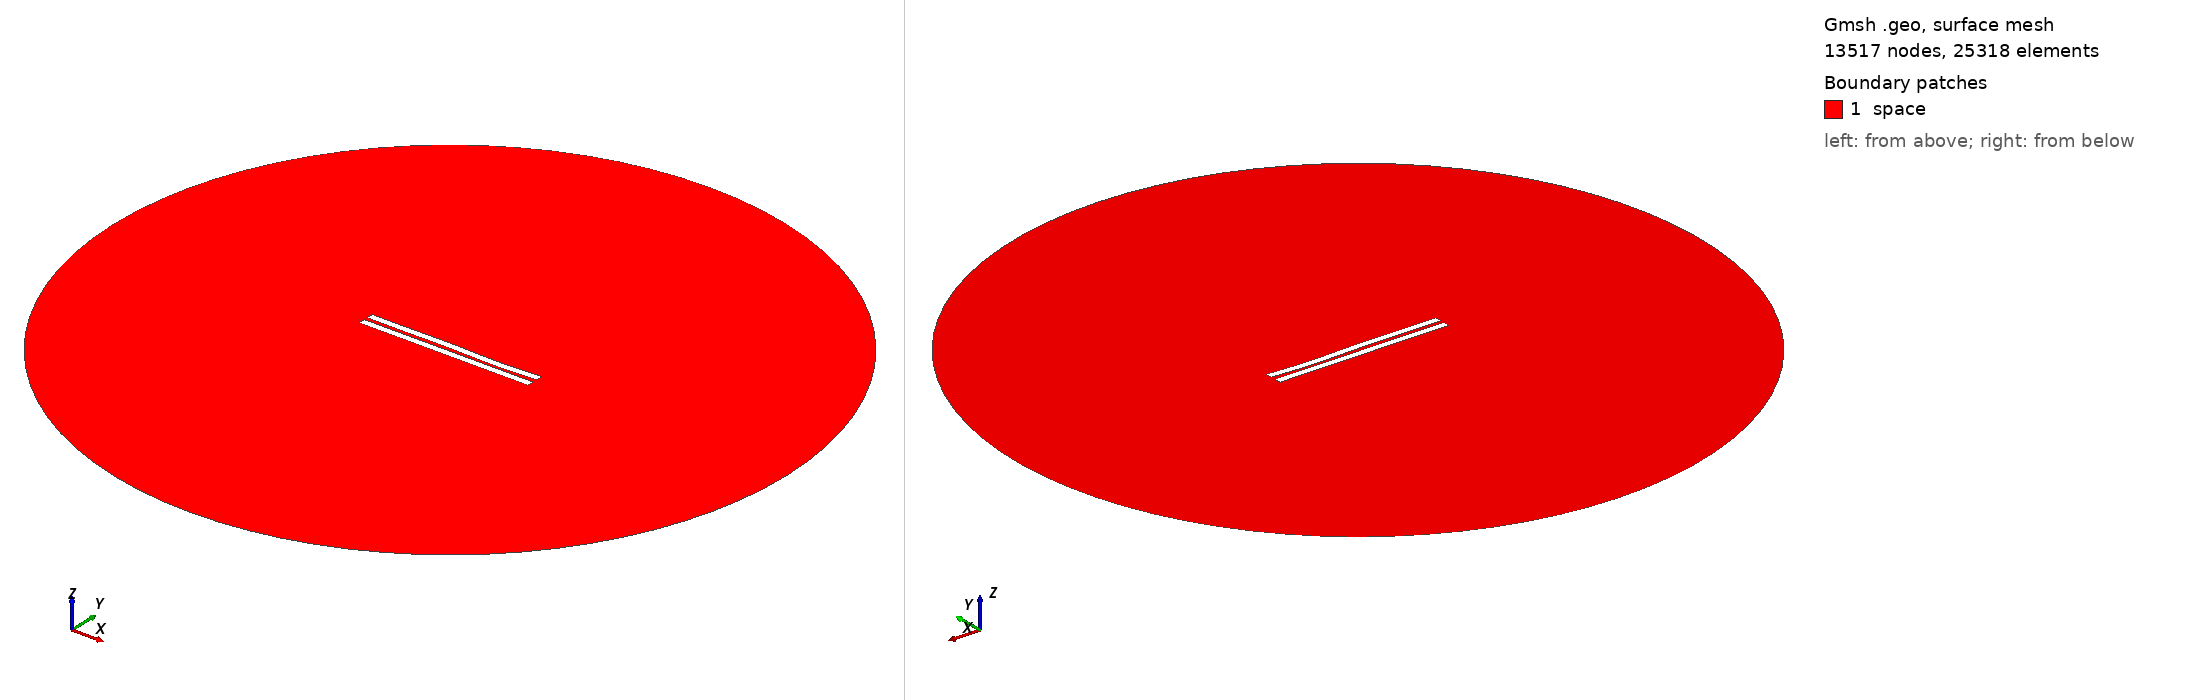

Gmsh geometry script, surface-meshed: 13517 nodes, 25318 surface elements. Boundary patches (legend numbers): 1 space. Left view from above one corner, right view from below the opposite corner. Legend entries are the model's physical surfaces. The drawing asked Gmsh for element sizes between 1% and 20% of the model's largest extent; the script's own settings can give other sizes.

=== 2546.geo (drawn) ===
//---------------------------------------
// Geometry kernel
//---------------------------------------

SetFactory("OpenCASCADE");



//---------------------------------------
// Parameters of the geometry
//---------------------------------------

// Overetch of the upper plate
overetch = 0.0;

// Distance between the plates
distance = 2.5;

// Discretization over the x axis (for the deformation)
nx = 50; 

// Length of the plate
L = 100 - overetch; 

// Number of modes
n = 4; 

// 1st mode coefficient
coeff(1) = -0.15;
beta(1) = 0.596864 * 3.1415926535 / L;

// 2nd mode coefficient
coeff(2) = -0.075;
beta(2) = 1.49418 * 3.1415926535 / L;

// 3rd mode coefficient
coeff(3) = 0.15;
beta(3) = 2.50025 * 3.1415926535 / L;

// 4th mode coefficient
coeff(4) = -0.15;
beta(4) = 3.49999 * 3.1415926535 / L;



//---------------------------------------
// Upper plate (deformed rectangle)
//---------------------------------------

// Coordiantes of the upper plate
xmin = -50;
xmax = 50 - overetch;

// Height of the upper plate
yheight = 4 - 2 * overetch;

// Indexes of the points
UpperID[] = {};
LowerID[] = {};
LeftID[] = {};
RightID[] = {};

// Point index
p = 1;

// Horizontal edges
For i In {1:nx}
    x = xmin + (i-1)*(xmax - xmin)/(nx-1);

    y_bottom = distance / 2 + overetch;
    For j In {1:n}
        C = (Cosh(beta(j)*L) + Cos(beta(j)*L)) / (Sinh(beta(j)*L) + Sin(beta(j)*L));
        y_bottom  = y_bottom + coeff(j) * (Cosh(beta(j)*(x+50)) - Cos(beta(j)*(x+50)) - C * (Sinh(beta(j)*(x+50)) - Sin(beta(j)*(x+50))));
    EndFor

    y_top = y_bottom + yheight;

    Point(p) = {x, y_top, 0, 1.0};
    UpperID[i] = p;
    p = p + 1;

    Point(p) = {x, y_bottom, 0, 1.0};
    LowerID[i] = p;
    p = p + 1;
EndFor

// Create point lists
UpperPts[] = {}; LowerPts[] = {};
For i In {1:nx}
  UpperPts[] += {UpperID[i]};
  LowerPts[] += {LowerID[i]};
EndFor

// Build splines
Spline(1) = {UpperPts[]};
Spline(2) = {LowerPts[]};
Line(3) = {LowerPts[nx-1], UpperPts[nx-1]};
Line(4) = {LowerPts[0], UpperPts[0]};

// Build the plane surface
Curve Loop(1) = {2, 3, -1, -4};
Plane Surface(1) = {1};



//---------------------------------------
// Lower plate (rectangle)
//---------------------------------------

// Vertices
Point(1001) = {-50, -1, 0, 1.0};
Point(1002) = { 50, -1, 0, 1.0};
Point(1003) = { 50,  -5, 0, 1.0};
Point(1004) = {-50,  -5, 0, 1.0};

// Edges
Line(5) = {1001, 1002};
Line(6) = {1002, 1003};
Line(7) = {1003, 1004};
Line(8) = {1004, 1001};

// Plane surface
Line Loop(2) = {5, 6, 7, 8};
Plane Surface(2) = {2}; 



//---------------------------------------
// Outer (fictious) boundary
//---------------------------------------

// Points
Point(1005) = {0, 0, 0};       // Center
Point(1006) = {200, 0, 0};     // Start point
Point(1007) = {0, 200, 0};     // 90 degrees
Point(1008) = {-200, 0, 0};    // 180 degrees
Point(1009) = {0, -200, 0};    // 270 degrees

// Circle arcs (each needs start, center, end)
Circle(9) = {1006, 1005, 1007};
Circle(10) = {1007, 1005, 1008};
Circle(11) = {1008, 1005, 1009};
Circle(12) = {1009, 1005, 1006};

// Plane surface for the entire domain
Curve Loop(3) = {9, 10, 11, 12};
Surface(3) = {3};

// Subtract the plates from the whole domain to obtain the actual domain where we want to solve the equations
BooleanDifference{ Surface{3}; Delete; }{ Surface{1}; Surface{2}; Delete; }




//---------------------------------------
// Transfinite Lines/Curves
//---------------------------------------

// Set the number of points on the boundaries
r = 7;

// Plates
Transfinite Curve {1, 2} = 50*r Using Progression 1;
Transfinite Curve {3, 4} = 2*r Using Progression 1;
Transfinite Line {5, 7} = 50*r Using Progression 1;
Transfinite Line {6, 8} = 2*r Using Progression 1;

// Outer boundary
Transfinite Line {9, 10, 11, 12} = 20 Using Progression 1;



//---------------------------------------
// Physical groups
//---------------------------------------                

// Physical curves (boundaries)
Physical Line("force_segment", 10) = {2};
Physical Line("upper_plate", 11) = {1, 3, 4};
Physical Line("lower_plate", 12) = {5, 6, 7, 8};
Physical Line("boundary", 20) = {9, 10, 11, 12};

// Physical Surfaces
Physical Surface("space", 30) = {3};



//---------------------------------------
// 6. Generate the Mesh
//---------------------------------------

// 2D mesh generation
Mesh 2;
